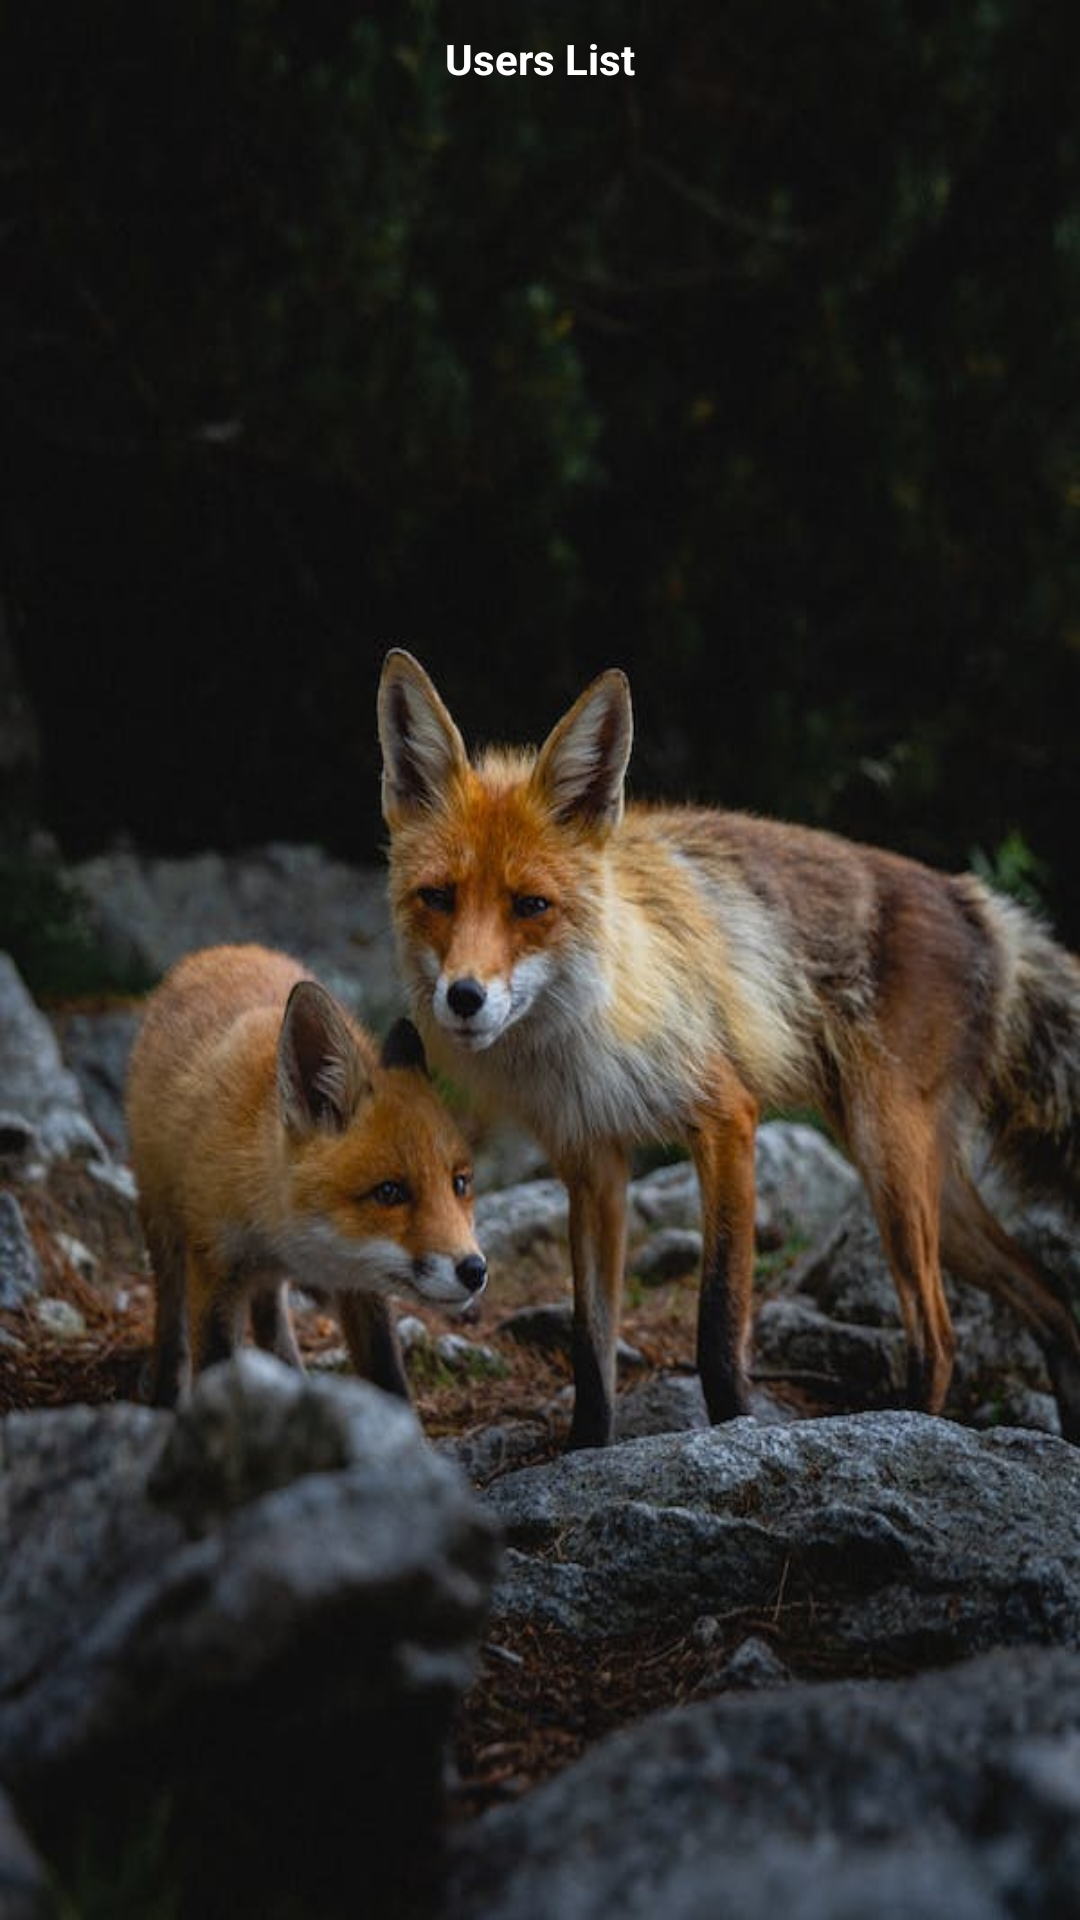

Write the Android layout XML for this screen, with the resource values it uses.
<!-- AndroidManifest.xml: application theme Theme.JavaAPI -->
<!-- res/layout/activity_main.xml -->
<?xml version="1.0" encoding="utf-8"?>
<LinearLayout
    xmlns:android="http://schemas.android.com/apk/res/android"
    xmlns:app="http://schemas.android.com/apk/res-auto"
    xmlns:tools="http://schemas.android.com/tools"
    android:layout_width="match_parent"
    android:layout_height="match_parent"
    tools:context=".MainActivity"
    android:orientation="vertical"
    android:background="@drawable/sample10">

    <TextView
        android:text="Users List"
        android:textStyle="bold"
        android:textColor="@color/white"
        android:gravity="center"
        android:layout_marginVertical="10dp"
        android:layout_width="match_parent"
        android:layout_height="wrap_content"/>

    <androidx.recyclerview.widget.RecyclerView
        android:id="@+id/RecyclerViewUsers"
        android:layout_width="match_parent"
        android:layout_height="match_parent"/>

</LinearLayout>
<!-- resources referenced by this layout -->
<resources>
  <color name="white">#FFFFFFFF</color>
  <!-- drawable sample10: jpeg bitmap (drawable, 47664 bytes) -->
  <style name="Theme.JavaAPI" parent="Base.Theme.JavaAPI" />
  <style name="Base.Theme.JavaAPI" parent="Theme.Material3.DayNight.NoActionBar">
          
          
      </style>
</resources>
